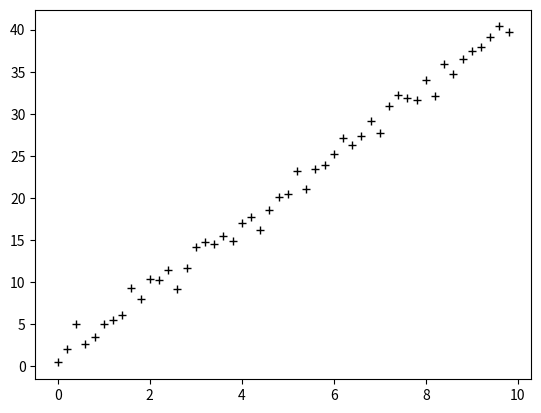

Write Python code to recreate this figure.
# -*- encoding: utf-8 -*-
"""
@File    : Adam.py
@Time    : 2019/12/31 15:56
[redacted]
@git   : 
@Software: PyCharm
"""
import numpy as np
from scipy import stats
import matplotlib.pyplot as plt

x = np.arange(0., 10., 0.2)
m = len(x)
x0 = np.full(m, 1.0)
train_data = np.vstack([x0, x]).T
y = 4 * x + 1 + np.random.randn(m)

beat1 = 0.9
beat2 = 0.999
# 衰减力度,可以用来调节,该值越大那么之前的梯度对现在方向的影响也越大
eps = 0.9


def Adam(alpha, loops, epsilon):
    """

    :param alpha:
    :param loops:
    :param epsilon:
    :return:
    """
    count = 0  # loop的次数
    theta = np.random.randn(2)  # 随机theta向量初始的值,也就是随机起点位置
    k = np.random.randn(2)
    l = np.random.randn(2)
    err = np.zeros(2)  # 上次thata的值，初始为0向量

    while count < loops:
        count += 1

        for i in range(m):
            # np.dot()两个数组的点积
            cost = (np.dot(theta, train_data[i]) - y[i]) * train_data[i]
            k = beat1 * k + (1 - beat1) * cost
            l = beat2 * l + (1 - beat2) * (cost ** 2)
            kb = k / (1 - beat1 ** count)
            lb = l / (1 - beat2 ** count)

            theta = theta - alpha * kb / (np.sqrt(lb) + epsilon)

        if np.linalg.norm(theta - err) < epsilon:  # 判断是否收敛
            break
        else:
            err = theta  # 没有则将当前thata向量赋值给err,作为下次判断收敛的参数之一
    print(u'Sgd结果:\tloop_counts: %d\ttheta[%f, %f]' % (count, theta[0], theta[1]))
    return theta


if __name__ == '__main__':
    theta = Adam(alpha=0.001, loops=10000, epsilon=1e-8)

    # 将训练数据导入stats的线性回归算法，以作验证
    slope, intercept, r_value, p_value, slope_std_error = stats.linregress(x, y)
    print(u'Stats结果:\tintercept(截距):%s\tslope(斜率):%s' % (intercept, slope))

    plt.plot(x, y, 'k+')
    plt.plot(x, theta[1] * x + theta[0], 'r')
    plt.show()